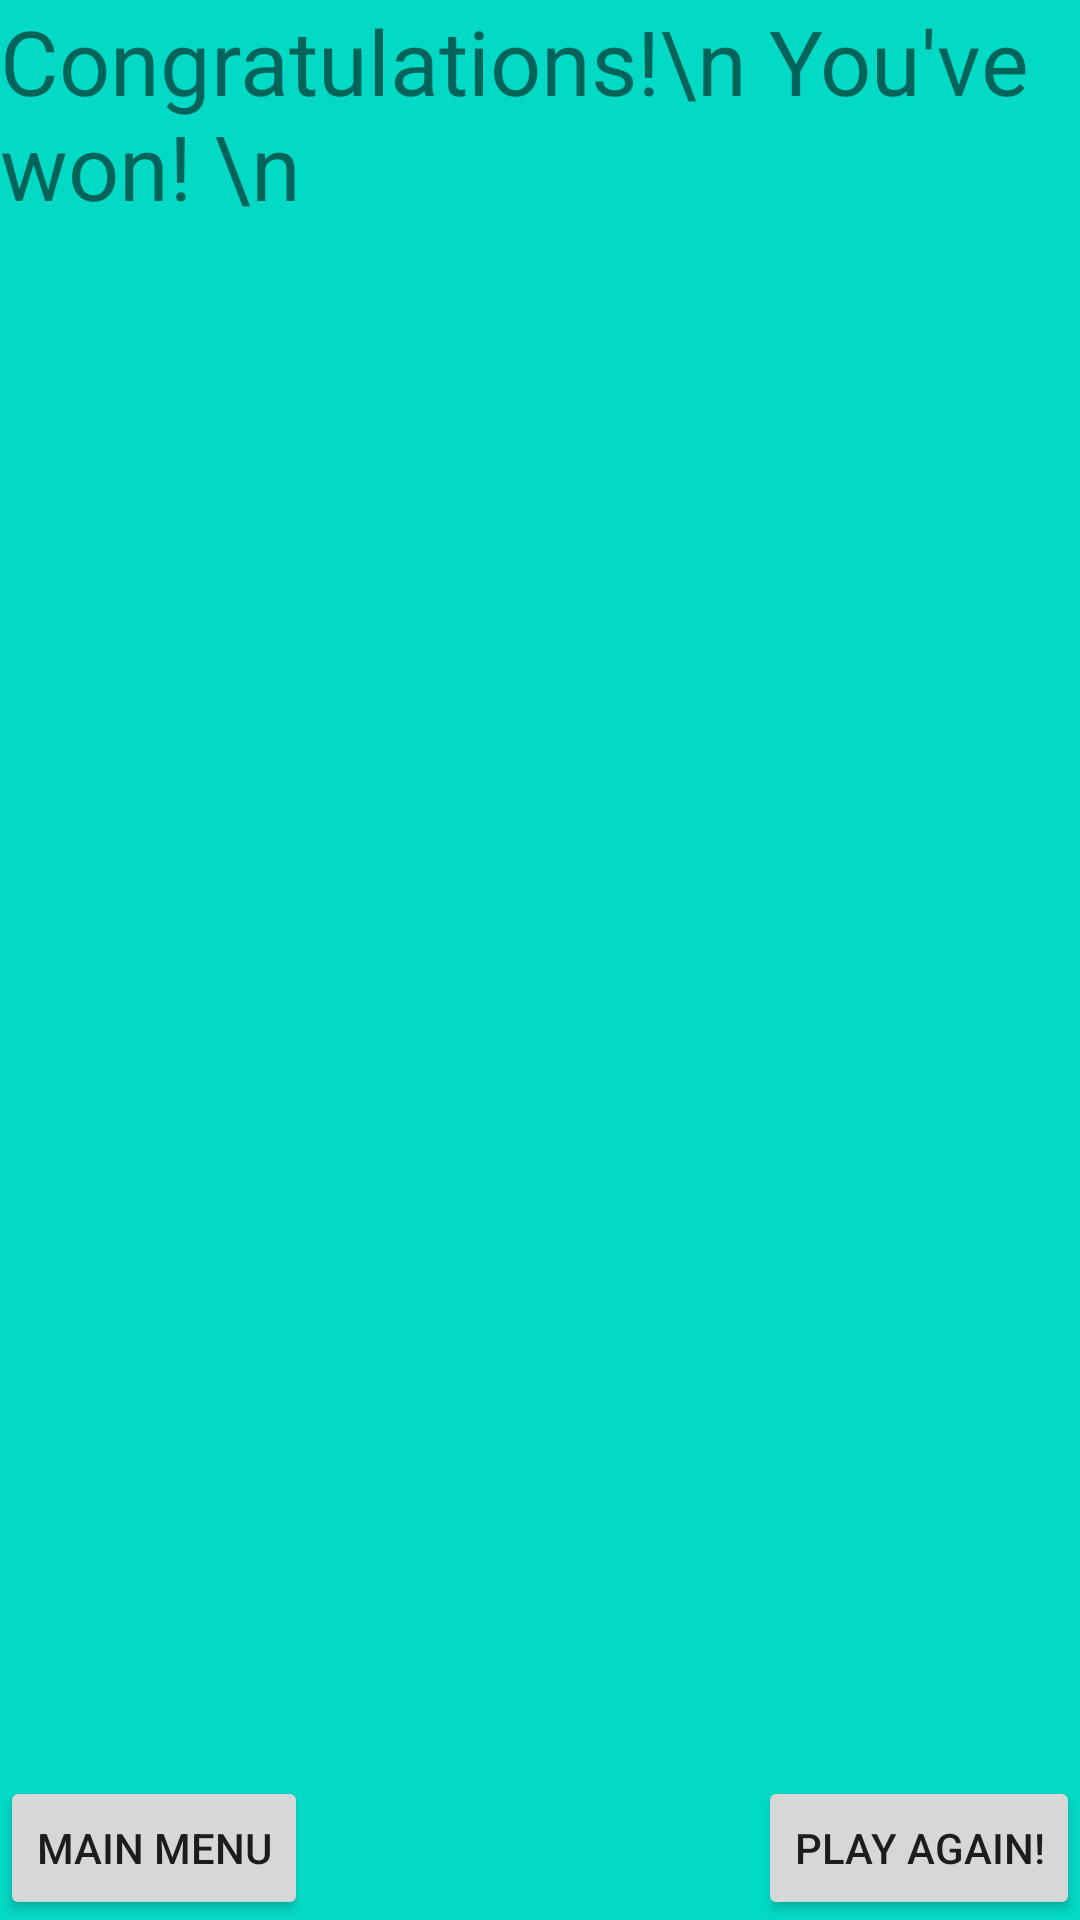

This screen was rendered from an Android layout file. Write that file and the resources it references.
<!-- AndroidManifest.xml: application theme Theme.S205411WheelOfFortune -->
<!-- res/layout/fragment_game_won.xml -->
<?xml version="1.0" encoding="utf-8"?>
<RelativeLayout xmlns:android="http://schemas.android.com/apk/res/android"
    xmlns:tools="http://schemas.android.com/tools"
    android:layout_width="match_parent"
    android:layout_height="match_parent"
    tools:context=".GameWonFragment"
    android:background="@color/teal_200"
    >


    <TextView
        android:id="@+id/gameOver"
        android:layout_width="wrap_content"
        android:layout_height="wrap_content"
        android:layout_centerHorizontal="true"
        android:layout_alignParentTop="true"
        android:text="Congratulations!\n You've won! \n"
        android:textSize="30sp" />

    <TextView
        android:id="@+id/WordToBeGuessed"
        android:layout_width="wrap_content"
        android:layout_height="wrap_content"
        android:layout_centerInParent="true"
        android:layout_below="@id/gameOver"
        android:textSize="30sp"
        />
    <Button
        android:id="@+id/MainMenuButton"
        android:layout_width="wrap_content"
        android:layout_height="wrap_content"
        android:text="Main menu"
        android:layout_alignParentBottom="true"
        android:layout_alignParentStart="true"

        />

    <Button
        android:id="@+id/PlayAgainButton"
        android:layout_width="wrap_content"
        android:layout_height="wrap_content"
        android:text="Play Again!"
        android:layout_alignParentBottom="true"
        android:layout_alignParentEnd="true"
        />

</RelativeLayout>
<!-- resources referenced by this layout -->
<resources>
  <style name="Theme.S205411WheelOfFortune" parent="Theme.MaterialComponents.DayNight.DarkActionBar">
          
          <item name="colorPrimary">@color/purple_500</item>
          <item name="colorPrimaryVariant">@color/purple_700</item>
          <item name="colorOnPrimary">@color/white</item>
          
          <item name="colorSecondary">@color/teal_200</item>
          <item name="colorSecondaryVariant">@color/teal_700</item>
          <item name="colorOnSecondary">@color/black</item>
          
          <item name="android:statusBarColor" tools:targetApi="l">?attr/colorPrimaryVariant</item>
          
      </style>
  <!-- not gathered from this repository: default colours our renderer supplied (Android Studio template values) -->
  <color name="purple_500">#FF6200EE</color>
  <color name="purple_700">#FF3700B3</color>
  <color name="teal_200">#FF03DAC5</color>
  <color name="teal_700">#FF018786</color>
  <color name="black">#FF000000</color>
  <color name="white">#FFFFFFFF</color>
</resources>
